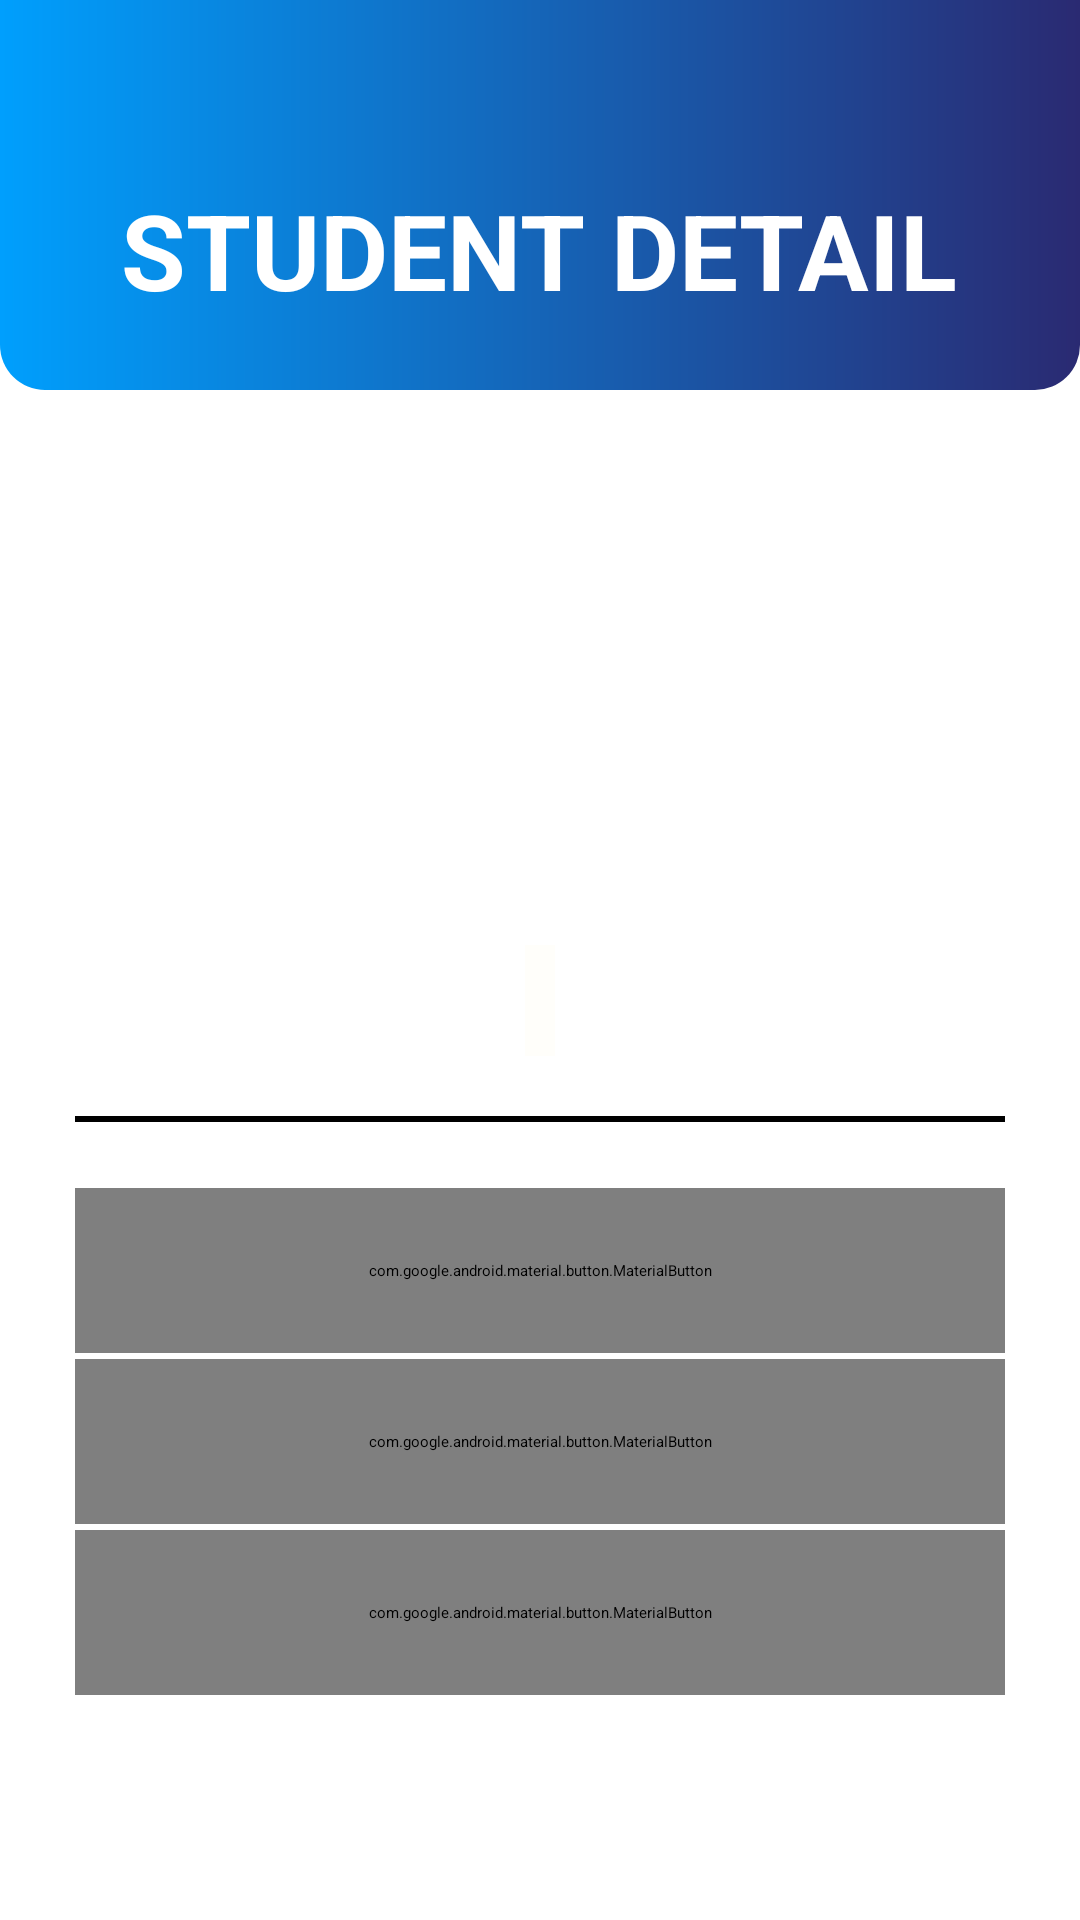

Reconstruct the res/layout file that produces this screen, plus the resources it refers to.
<!-- AndroidManifest.xml: application theme Theme.DriverApp -->
<!-- res/layout/activity_view_std_detail.xml -->
<?xml version="1.0" encoding="utf-8"?>
<ScrollView xmlns:android="http://schemas.android.com/apk/res/android"
    xmlns:app="http://schemas.android.com/apk/res-auto"
    xmlns:tools="http://schemas.android.com/tools"
    android:layout_width="match_parent"
    android:layout_height="match_parent"
    android:background="@color/white"
    tools:context=".ViewStdDetail">


    <LinearLayout
        android:layout_width="match_parent"
        android:layout_height="wrap_content"
        android:orientation="vertical">

        <LinearLayout
            android:layout_width="match_parent"
            android:layout_height="130dp"
            android:background="@drawable/layout"
            android:orientation="vertical">

            <RelativeLayout
                android:layout_width="wrap_content"
                android:layout_height="wrap_content">

                <ImageView
                    android:id="@+id/viewDriver_back_button"
                    android:layout_width="50dp"
                    android:layout_height="50dp"
                    android:layout_marginLeft="5dp"
                    android:layout_marginTop="10dp"
                    android:padding="5dp"
                    android:src="@drawable/ic_baseline_arrow_back_24"
                    android:transitionName="transition_back_button" />

                <Button
                    android:layout_width="50dp"
                    android:layout_height="50dp"
                    android:layout_marginLeft="5dp"
                    android:layout_marginTop="10dp"
                    android:background="@color/material_on_surface_stroke"
                    android:onClick="callBack">

                </Button>
            </RelativeLayout>

            <TextView
                android:id="@+id/complaint_title"
                android:layout_width="wrap_content"
                android:layout_height="wrap_content"
                android:layout_gravity="center"
                android:layout_marginBottom="11dp"
                android:text="@string/std_detail"
                android:textAlignment="center"
                android:textAllCaps="true"
                android:textColor="@color/white"
                android:textSize="35sp"
                android:transitionName="transition_crrate_button" />
        </LinearLayout>

        <LinearLayout
            android:layout_width="match_parent"
            android:layout_height="wrap_content"
            android:orientation="vertical"
            android:padding="25dp">


            <ImageView
                android:layout_width="match_parent"
                android:layout_height="150dp"
                android:layout_gravity="center"
                android:padding="5dp"
                android:src="@drawable/profile">

            </ImageView>

            <TextView
                android:id="@+id/view_Driver"
                android:layout_width="wrap_content"
                android:layout_height="wrap_content"
                android:layout_gravity="center"
                android:layout_marginTop="10dp"
                android:background="@color/colorPrimary"
                android:fontFamily="@font/open_sans"
                android:padding="5dp"
                android:scrollbars="vertical"
                android:text=""
                android:textAllCaps="true"
                android:textColor="@color/black"
                android:textSize="20sp" />


            <View
                android:id="@+id/view"
                android:layout_width="match_parent"
                android:layout_height="2dp"
                android:layout_marginTop="20dp"
                android:layout_marginBottom="20dp"
                android:background="@color/black">

            </View>

            <com.google.android.material.button.MaterialButton
                android:layout_width="match_parent"
                android:layout_height="55dp"
                android:layout_marginTop="2dp"
                android:onClick="viewSchedule"
                android:text="@string/sch_std"
                android:textColor="@color/white"
                android:textSize="17sp"
                app:backgroundTint="#0d6efd"
                app:cornerRadius="16dp"
                app:elevation="5dp"
                app:icon="@drawable/ic_baseline_visibility_24"
                app:iconGravity="textStart">
            </com.google.android.material.button.MaterialButton>
            <com.google.android.material.button.MaterialButton
                android:layout_width="match_parent"
                android:layout_height="55dp"
                android:layout_marginTop="2dp"
                android:onClick="makecallStudent"
                android:text="@string/call_std"
                android:textColor="@color/white"
                android:textSize="17sp"
                app:backgroundTint="#008000"
                app:cornerRadius="16dp"
                app:elevation="5dp"
                app:icon="@drawable/ic_baseline_call_24"
                app:iconGravity="textStart">
            </com.google.android.material.button.MaterialButton>
            <com.google.android.material.button.MaterialButton
                android:layout_width="match_parent"
                android:layout_height="55dp"
                android:layout_marginTop="2dp"
                android:onClick="viewonMap"
                android:text="@string/std_map"
                android:textColor="@color/white"
                android:textSize="17sp"
                app:backgroundTint="#ffc107"
                app:cornerRadius="16dp"
                app:elevation="5dp"
                app:icon="@drawable/ic_baseline_location_on_24"
                app:iconGravity="textStart">
            </com.google.android.material.button.MaterialButton>
        </LinearLayout>


    </LinearLayout>

</ScrollView>
<!-- resources referenced by this layout -->
<resources>
  <color name="black">#000000</color>
  <color name="colorPrimary">#FFFEFA</color>
  <color name="white"> #ffffff</color>
  <!-- drawable layout (drawable-v24) -->
  <?xml version="1.0" encoding="utf-8"?>
  <shape
      xmlns:android="http://schemas.android.com/apk/res/android"
      android:shape="rectangle"
      >
  
      <gradient
  
          android:startColor="#009ffd"
          android:endColor="#2a2a72"
          android:type="linear" />
  
  
  
  
  
      <corners
          android:bottomRightRadius="15dp"
          android:bottomLeftRadius="15dp">
      </corners>
  
  </shape>
  <string name="call_std"><b>Call Student</b></string>
  <string name="sch_std"><b>View Schedule</b></string>
  <string name="std_detail"><b>Student Detail</b></string>
  <string name="std_map"><b>View on Map</b></string>
  <style name="Theme.DriverApp" parent="Theme.MaterialComponents.Light.NoActionBar.Bridge">
          
          <item name="colorPrimary">@color/colorPrimary</item>
          <item name="colorPrimaryVariant">@color/colorPrimary</item>
          <item name="colorOnPrimary">@color/white</item>
          
          <item name="colorSecondary">@color/colorAccent</item>
          <item name="colorSecondaryVariant">@color/colorAccent</item>
          <item name="colorOnSecondary">@color/black</item>
          
          <item name="android:statusBarColor" tools:targetApi="l">?attr/colorPrimaryVariant</item>
          
      </style>
  <color name="colorAccent">#272727</color>
</resources>
